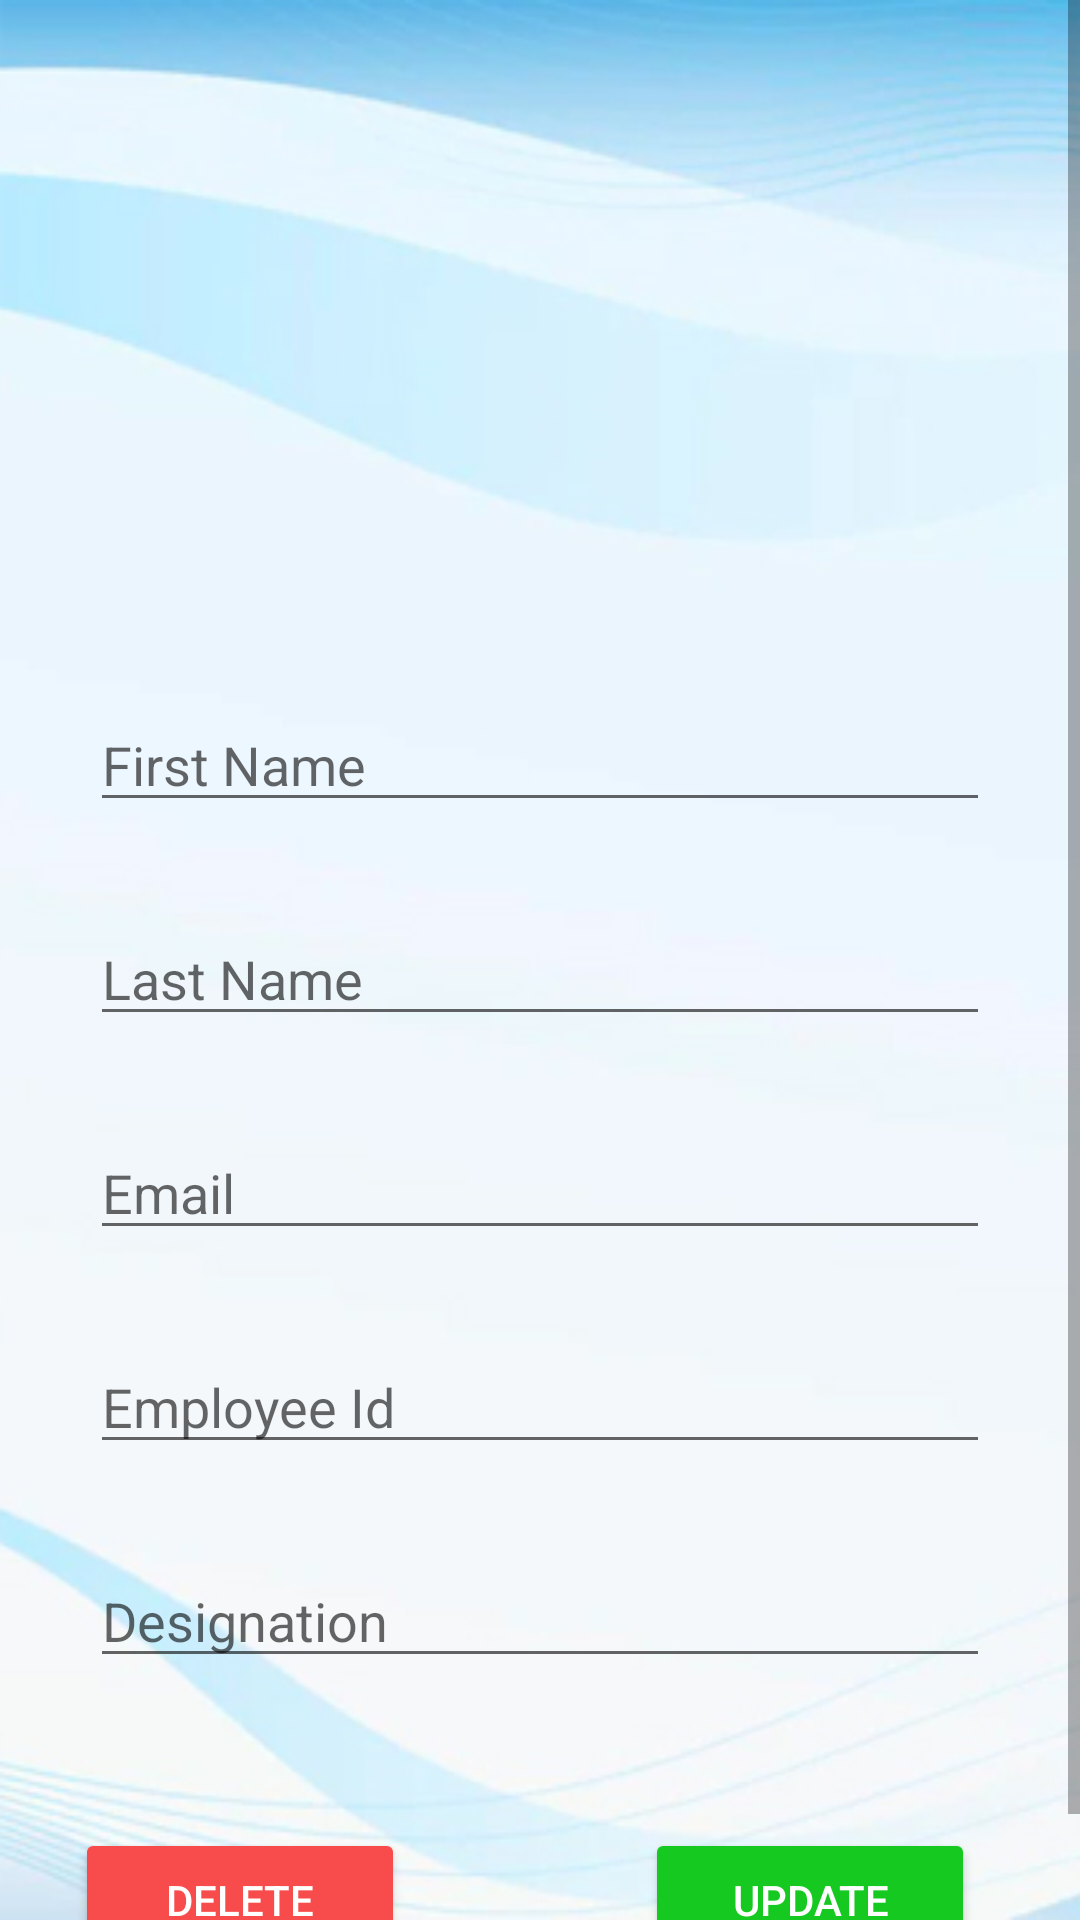

This screen was rendered from an Android layout file. Write that file and the resources it references.
<!-- AndroidManifest.xml: application theme Theme.CSSEMobileApp -->
<!-- res/layout/activity_profile.xml -->
<?xml version="1.0" encoding="utf-8"?>
<LinearLayout xmlns:android="http://schemas.android.com/apk/res/android"
    xmlns:app="http://schemas.android.com/apk/res-auto"
    xmlns:tools="http://schemas.android.com/tools"
    android:layout_width="match_parent"
    android:layout_height="match_parent"
    android:orientation="vertical"
    android:background="@drawable/background"
    tools:context=".Profile">

    <ScrollView
        android:layout_width="match_parent"
        android:layout_height="wrap_content"
        >

        <LinearLayout
            android:layout_width="match_parent"
            android:layout_height="match_parent"
            android:layout_marginTop="30dp"
            android:orientation="vertical"
            android:layout_gravity="center">

            <LinearLayout
                android:layout_width="wrap_content"
                android:layout_height="wrap_content"
                android:orientation="vertical"
                android:layout_marginTop="50dp"
                android:layout_gravity="center">

                <ImageView
                    android:layout_width="406dp"
                    android:layout_height="120dp"
                    android:layout_gravity="center"
                    android:layout_marginBottom="40dp"
                    android:src="@drawable/user" />

                <EditText
                    android:id="@+id/profile_fname"
                    android:layout_width="300dp"
                    android:layout_height="wrap_content"
                    android:layout_gravity="center"
                    android:hint="First Name"/>

                <EditText
                    android:id="@+id/profile_lname"
                    android:layout_width="300dp"
                    android:layout_height="wrap_content"
                    android:layout_marginTop="30dp"
                    android:layout_gravity="center"
                    android:inputType="textPersonName"
                    android:hint="Last Name"/>

                <EditText
                    android:id="@+id/profile_email"
                    android:layout_width="300dp"
                    android:layout_height="wrap_content"
                    android:layout_marginTop="30dp"
                    android:clickable="false"
                    android:layout_gravity="center"
                    android:inputType="textEmailAddress"
                    android:hint="Email"/>

                <EditText
                    android:id="@+id/profile_eid"
                    android:layout_width="300dp"
                    android:layout_height="wrap_content"
                    android:layout_marginTop="30dp"
                    android:clickable="false"
                    android:layout_gravity="center"
                    android:hint="Employee Id"/>

                <EditText
                    android:id="@+id/profile_designation"
                    android:layout_width="300dp"
                    android:layout_height="wrap_content"
                    android:layout_marginTop="30dp"
                    android:layout_gravity="center"
                    android:hint="Designation"/>

                <LinearLayout
                    android:layout_width="wrap_content"
                    android:layout_height="wrap_content"
                    android:layout_marginTop="50dp"
                    android:layout_marginLeft="25dp"
                    android:layout_marginBottom="20dp"
                    android:orientation="horizontal">

                    <Button
                        android:id="@+id/profile_delete_btn"
                        android:layout_width="110dp"
                        android:layout_height="wrap_content"
                        android:text="Delete"
                        android:textColor="@color/white"
                        android:layout_gravity="center"
                        android:backgroundTint="@color/red"/>

                    <Button
                        android:id="@+id/profile_update_btn"
                        android:layout_width="110dp"
                        android:layout_height="wrap_content"
                        android:text="Update"
                        android:layout_marginLeft="80dp"
                        android:textColor="@color/white"
                        android:layout_gravity="center"
                        android:backgroundTint="@color/green"/>
                </LinearLayout>


            </LinearLayout>


        </LinearLayout>
    </ScrollView>

</LinearLayout>
<!-- resources referenced by this layout -->
<resources>
  <color name="green">#15c920</color>
  <color name="red">#f84b4b</color>
  <color name="white">#FFFFFFFF</color>
  <!-- drawable background: jpg bitmap (drawable, 55874 bytes) -->
  <style name="Theme.CSSEMobileApp" parent="Theme.MaterialComponents.DayNight.NoActionBar">
          
          <item name="colorPrimary">@color/purple_500</item>
          <item name="colorPrimaryVariant">@color/purple_700</item>
          <item name="colorOnPrimary">@color/white</item>
          
          <item name="colorSecondary">@color/teal_200</item>
          <item name="colorSecondaryVariant">@color/teal_700</item>
          <item name="colorOnSecondary">@color/black</item>
          
          <item name="android:statusBarColor" tools:targetApi="l">?attr/colorPrimaryVariant</item>
          
      </style>
  <color name="purple_500">#FF6200EE</color>
  <color name="purple_700">#FF3700B3</color>
  <color name="teal_200">#FF03DAC5</color>
  <color name="teal_700">#FF018786</color>
  <color name="black">#FF000000</color>
</resources>
